pico-8 play session: hold ← + tap ❎

[t = 6 s] hold ← ~6s, tap ❎ ~10×
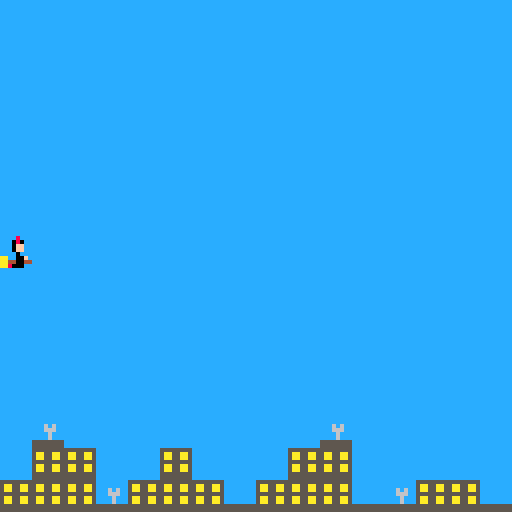

pico-8 cartridge
version 41
__lua__
--variables

function _init()
	player={
		sp=1,
		x=59,
		y=59,
		w=8,
		h=8,
		speed=3
	}	
	obsticles=0
end


-->8
--update and draw

function _update()
	player_update()
	player_animate()
end

function _draw()
	cls()
	palt(0,false)
	palt(13,true)
	map(0,0)
	spr(player.sp,player.x,player.y,1,1,player.flp)
end
-->8
--collisions

function collide_map(obj,aim,flag)
	--obj = {x,y,w,h}
	--aim = ⬅️,➡️,⬆️,⬇️
	
	local x=obj.x local y=obj.y
	local w=obj.w local h=obj.h
	
	local x1=0 local y1=0
	local x2=0 local y2=0
	
	if aim==⬅️ then
	 x1=x-1   y1=y
     x2=x     y2=y+h-1
	elseif aim==➡️ then
	 x1=x+w   y1=y
	 x2=x+w+1 y2=y+h+1
	elseif aim==⬆️ then
	 x1=x+1   y1=y-1
	 x2=x+w-1 y2=y
	elseif aim==⬇️ then
	 x1=x     y1=y+h
	 x2=x+w   y2=y+h
	end
	
	--pixels to tiles
	x1/=8 y1/=8
	x2/=8 y2/=8
	
	if fget(mget(x1,y1),flag)
	or fget(mget(x1,y2),flag)
	or fget(mget(x2,y1),flag)
	or fget(mget(x2,y2),flag) then
		return true
	end
	return false	
end
-->8
--player functions

function player_update()	
	--controls
	player.x-=update_movement(⬅️)
	player.x+=update_movement(➡️) 
	player.y+=update_movement(⬇️)
	player.y-=update_movement(⬆️) 

	--collision
	player.x=max(0,player.x)
	player.y=max(0,player.y)
	player.x=min(120,player.x)
	player.y=min(120,player.y)
end

function update_movement(direction)
	if btn(direction) then
		return player.speed
	end
	return 0
end

function player_animate()

end
__gfx__
00000000dddd8ddd0000000000000000000000000000000000000000000000000000000000000000000000000000000000000000000000000000000000000000
00000000ddd080dd0000000000000000000000000000000000000000000000000000000000000000000000000000000000000000000000000000000000000000
00700700ddd0ffdd0000000000000000000000000000000000000000000000000000000000000000000000000000000000000000000000000000000000000000
00077000ddd0ffdd0000000000000000000000000000000000000000000000000000000000000000000000000000000000000000000000000000000000000000
00077000dddd0ddd0000000000000000000000000000000000000000000000000000000000000000000000000000000000000000000000000000000000000000
00700700aadd00fd0000000000000000000000000000000000000000000000000000000000000000000000000000000000000000000000000000000000000000
00000000aa4400440000000000000000000000000000000000000000000000000000000000000000000000000000000000000000000000000000000000000000
00000000aa8000dd0000000000000000000000000000000000000000000000000000000000000000000000000000000000000000000000000000000000000000
00000000000000000000000000000000000000000000000000000000000000000000000000000000000000000000000000000000000000000000000000000000
00000000000000000000000000000000000000000000000000000000000000000000000000000000000000000000000000000000000000000000000000000000
00000000000000000000000000000000000000000000000000000000000000000000000000000000000000000000000000000000000000000000000000000000
00000000000000000000000000000000000000000000000000000000000000000000000000000000000000000000000000000000000000000000000000000000
00000000000000000000000000000000000000000000000000000000000000000000000000000000000000000000000000000000000000000000000000000000
00000000000000000000000000000000000000000000000000000000000000000000000000000000000000000000000000000000000000000000000000000000
00000000000000000000000000000000000000000000000000000000000000000000000000000000000000000000000000000000000000000000000000000000
00000000000000000000000000000000000000000000000000000000000000000000000000000000000000000000000000000000000000000000000000000000
00000000000000000000000000000000000000000000000000000000000000000000000000000000000000000000000000000000000000000000000000000000
00000000000000000000000000000000000000000000000000000000000000000000000000000000000000000000000000000000000000000000000000000000
00000000000000000000000000000000000000000000000000000000000000000000000000000000000000000000000000000000000000000000000000000000
00000000000000000000000000000000000000000000000000000000000000000000000000000000000000000000000000000000000000000000000000000000
00000000000000000000000000000000000000000000000000000000000000000000000000000000000000000000000000000000000000000000000000000000
00000000000000000000000000000000000000000000000000000000000000000000000000000000000000000000000000000000000000000000000000000000
00000000000000000000000000000000000000000000000000000000000000000000000000000000000000000000000000000000000000000000000000000000
00000000000000000000000000000000000000000000000000000000000000000000000000000000000000000000000000000000000000000000000000000000
00000000000000000000000000000000000000000000000000000000000000000000000000000000000000000000000000000000000000000000000000000000
00000000000000000000000000000000000000000000000000000000000000000000000000000000000000000000000000000000000000000000000000000000
00000000000000000000000000000000000000000000000000000000000000000000000000000000000000000000000000000000000000000000000000000000
00000000000000000000000000000000000000000000000000000000000000000000000000000000000000000000000000000000000000000000000000000000
00000000000000000000000000000000000000000000000000000000000000000000000000000000000000000000000000000000000000000000000000000000
00000000000000000000000000000000000000000000000000000000000000000000000000000000000000000000000000000000000000000000000000000000
00000000000000000000000000000000000000000000000000000000000000000000000000000000000000000000000000000000000000000000000000000000
00000000000000000000000000000000000000000000000000000000000000000000000000000000000000000000000000000000000000000000000000000000
55555555cccccccccccccccccccccccc555555550000000000000000000000000000000000000000000000000000000000000000000000000000000000000000
5aa55aa5cccccccccccccccccccccccc555555550000000000000000000000000000000000000000000000000000000000000000000000000000000000000000
5aa55aa5ccc6c6cccccccccccccccccc555555550000000000000000000000000000000000000000000000000000000000000000000000000000000000000000
55555555ccc666cccccccccccccccccc555555550000000000000000000000000000000000000000000000000000000000000000000000000000000000000000
5aa55aa5cccc6ccccccccccccccccccc555555550000000000000000000000000000000000000000000000000000000000000000000000000000000000000000
5aa55aa5cccc6ccccccccccccccccccc555555550000000000000000000000000000000000000000000000000000000000000000000000000000000000000000
555555555555555555555555cccccccc555555550000000000000000000000000000000000000000000000000000000000000000000000000000000000000000
555555555555555555555555cccccccc555555550000000000000000000000000000000000000000000000000000000000000000000000000000000000000000
00000000000000000000000000000000000000000000000000000000000000000000000000000000000000000000000000000000000000000000000000000000
00000000000000000000000000000000000000000000000000000000000000000000000000000000000000000000000000000000000000000000000000000000
00000000000000000000000000000000000000000000000000000000000000000000000000000000000000000000000000000000000000000000000000000000
00000000000000000000000000000000000000000000000000000000000000000000000000000000000000000000000000000000000000000000000000000000
00000000000000000000000000000000000000000000000000000000000000000000000000000000000000000000000000000000000000000000000000000000
00000000000000000000000000000000000000000000000000000000000000000000000000000000000000000000000000000000000000000000000000000000
00000000000000000000000000000000000000000000000000000000000000000000000000000000000000000000000000000000000000000000000000000000
00000000000000000000000000000000000000000000000000000000000000000000000000000000000000000000000000000000000000000000000000000000
00000000000000000000000000000000000000000000000000000000000000000000000000000000000000000000000000000000000000000000000000000000
00000000000000000000000000000000000000000000000000000000000000000000000000000000000000000000000000000000000000000000000000000000
00000000000000000000000000000000000000000000000000000000000000000000000000000000000000000000000000000000000000000000000000000000
00000000000000000000000000000000000000000000000000000000000000000000000000000000000000000000000000000000000000000000000000000000
00000000000000000000000000000000000000000000000000000000000000000000000000000000000000000000000000000000000000000000000000000000
00000000000000000000000000000000000000000000000000000000000000000000000000000000000000000000000000000000000000000000000000000000
00000000000000000000000000000000000000000000000000000000000000000000000000000000000000000000000000000000000000000000000000000000
00000000000000000000000000000000000000000000000000000000000000000000000000000000000000000000000000000000000000000000000000000000
00000000000000000000000000000000000000000000000000000000000000000000000000000000000000000000000000000000000000000000000000000000
00000000000000000000000000000000000000000000000000000000000000000000000000000000000000000000000000000000000000000000000000000000
00000000000000000000000000000000000000000000000000000000000000000000000000000000000000000000000000000000000000000000000000000000
00000000000000000000000000000000000000000000000000000000000000000000000000000000000000000000000000000000000000000000000000000000
00000000000000000000000000000000000000000000000000000000000000000000000000000000000000000000000000000000000000000000000000000000
00000000000000000000000000000000000000000000000000000000000000000000000000000000000000000000000000000000000000000000000000000000
00000000000000000000000000000000000000000000000000000000000000000000000000000000000000000000000000000000000000000000000000000000
00000000000000000000000000000000000000000000000000000000000000000000000000000000000000000000000000000000000000000000000000000000
13131313131313131313131313131313131313131313131313131313131313131313131313131313131313131313131313000000000000000000000000000000
00000000000000000000000000000000000000000000000000000000000000000000000000000000000000000000000000000000000000000000000000000000
13131313131313131313131313131313131313131313131313131313131313131313131313131313131313131313131313000000000000000000000000000000
00000000000000000000000000000000000000000000000000000000000000000000000000000000000000000000000000000000000000000000000000000000
13131313131313131313131313131313131313131313131313131313131313131313131313131313131313131313131313000000000000000000000000000000
00000000000000000000000000000000000000000000000000000000000000000000000000000000000000000000000000000000000000000000000000000000
13131313131313131313131313131313131313131313131313131313131313131313131313131313131313131313131313000000000000000000000000000000
__gff__
0000000000000000000000000000000000000000000000000000000000000000000000000000000000000000000000000000000000000000000000000000000000000000010000000000000000000000000000000000000000000000000000000000000000000000000000000000000000000000000000000000000000000000
0000000000000000000000000000000000000000000000000000000000000000000000000000000000000000000000000000000000000000000000000000000000000000000000000000000000000000000000000000000000000000000000000000000000000000000000000000000000000000000000000000000000000000
__map__
4343434343434343434343434343434344000000000000000000000000000000000000000000000000000000000000000000000000000000000000000000000000000000000000000000000000000000000000000000000000000000000000000000000000000000000000000000000000000000000000000000000000000000
4343434343434343434343434343434344000000000000000000000000000000000000000000000000000000000000000000000000000000000000000000000000000000000000000000000000000000000000000000000000000000000000000000000000000000000000000000000000000000000000000000000000000000
4343434343434343434343434343434344313131313131313131313131313131313131313131313131313131313131313100000000000000000000000000000000000000000000000000000000000000000000000000000000000000000000000000000000000000000000000000000000000000000000000000000000000000
4343434343434343434343434343434344313131313131313131313131313131313131313131313131313131313131313100000000000000000000000000000000000000000000000000000000000000000000000000000000000000000000000000000000000000000000000000000000000000000000000000000000000000
4343434343434343434343434343434344313131313131313131313131313131313131313131313131313131313131313100000000000000000000000000000000000000000000000000000000000000000000000000000000000000000000000000000000000000000000000000000000000000000000000000000000000000
4343434343434343434343434343434344313131313131313131313131313131313131313131313131313131313131313100000000000000000000000000000000000000000000000000000000000000000000000000000000000000000000000000000000000000000000000000000000000000000000000000000000000000
4343434343434343434343434343434344434343434343433131313131313131313131313131313131313131313131313100000000000000000000000000000000000000000000000000000000000000000000000000000000000000000000000000000000000000000000000000000000000000000000000000000000000000
4343434343434343434343434343434344434343434343433131313131313131313131313131313131313131313131313100000000000000000000000000000000000000000000000000000000000000000000000000000000000000000000000000000000000000000000000000000000000000000000000000000000000000
4343434343434343434343434343434344434343434343433131313131313131313131313131313131313131313131313100000000000000000000000000000000000000000000000000000000000000000000000000000000000000000000000000000000000000000000000000000000000000000000000000000000000000
4343434343434343434343434343434344434343434343433131313131313131313131313131313131313131313131313100000000000000000000000000000000000000000000000000000000000000000000000000000000000000000000000000000000000000000000000000000000000000000000000000000000000000
4343434343434343434343434343434344434343434343433131313131313131313131313131313131313131313131313100000000000000000000000000000000000000000000000000000000000000000000000000000000000000000000000000000000000000000000000000000000000000000000000000000000000000
4343434343434343434343434343434344434343434343433131313131313131313131313131313131313131313131313100000000000000000000000000000000000000000000000000000000000000000000000000000000000000000000000000000000000000000000000000000000000000000000000000000000000000
4343434343434343434343434343434344434343434343434343313131313131313131313131313131313131313131313100000000000000000000000000000000000000000000000000000000000000000000000000000000000000000000000000000000000000000000000000000000000000000000000000000000000000
4341434343434343434341434343434344434343434343434343313131313131313131313131313131313131313131313100000000000000000000000000000000000000000000000000000000000000000000000000000000000000000000000000000000000000000000000000000000000000000000000000000000000000
4340404343404343434040434343434344434343434343434343313131313131313131313131313131313131313131313100000000000000000000000000000000000000000000000000000000000000000000000000000000000000000000000000000000000000000000000000000000000000000000000000000000000000
4040404140404042404040424140404244424242424242424343313131313131313131313131313131313131313131313100000000000000000000000000000000000000000000000000000000000000000000000000000000000000000000000000000000000000000000000000000000000000000000000000000000000000
4444444444444444444444444444444444434342424243434343313131313131313131313131313131313131313131313100000000000000000000000000000000000000000000000000000000000000000000000000000000000000000000000000000000000000000000000000000000000000000000000000000000000000
4343434343434343434343434343434343434343434343434343313131313131313131313131313131313131313131313100000000000000000000000000000000000000000000000000000000000000000000000000000000000000000000000000000000000000000000000000000000000000000000000000000000000000
4343434343434343434343434343434343434343434343434343313131313131313131313131313131313131313131313100000000000000000000000000000000000000000000000000000000000000000000000000000000000000000000000000000000000000000000000000000000000000000000000000000000000000
4343434343434343434343434343434343434343434343434343313131313131313131313131313131313131313131313100000000000000000000000000000000000000000000000000000000000000000000000000000000000000000000000000000000000000000000000000000000000000000000000000000000000000
4343434343434343434343434343434343434343434343434343313131313131313131313131313131313131313131313100000000000000000000000000000000000000000000000000000000000000000000000000000000000000000000000000000000000000000000000000000000000000000000000000000000000000
4343434343434343434343434343433131313131313131313131313131313131313131313131313131313131313131313100000000000000000000000000000000000000000000000000000000000000000000000000000000000000000000000000000000000000000000000000000000000000000000000000000000000000
3131313131313131313131313131313131313131313131313131313131313131313131313131313131313131313131313100000000000000000000000000000000000000000000000000000000000000000000000000000000000000000000000000000000000000000000000000000000000000000000000000000000000000
3131313131313131313131313131313131313131313131313131313131313131313131313131313131313131313131313100000000000000000000000000000000000000000000000000000000000000000000000000000000000000000000000000000000000000000000000000000000000000000000000000000000000000
3131313131313131313131313131313131313131313131313131313131313131313131313131313131313131313131313100000000000000000000000000000000000000000000000000000000000000000000000000000000000000000000000000000000000000000000000000000000000000000000000000000000000000
3131313131313131313131313131313131313131313131313131313131313131313131313131313131313131313131313100000000000000000000000000000000000000000000000000000000000000000000000000000000000000000000000000000000000000000000000000000000000000000000000000000000000000
3131313131313131313131313131313131313131313131313131313131313131313131313131313131313131313131313100000000000000000000000000000000000000000000000000000000000000000000000000000000000000000000000000000000000000000000000000000000000000000000000000000000000000
3131313131313131313131313131313131313131313131313131313131313131313131313131313131313131313131313100000000000000000000000000000000000000000000000000000000000000000000000000000000000000000000000000000000000000000000000000000000000000000000000000000000000000
3131313131313131313131313131313131313131313131313131313131313131313131313131313131313131313131313100000000000000000000000000000000000000000000000000000000000000000000000000000000000000000000000000000000000000000000000000000000000000000000000000000000000000
3131313131313131313131313131313131313131313131313131313131313131313131313131313131313131313131313100000000000000000000000000000000000000000000000000000000000000000000000000000000000000000000000000000000000000000000000000000000000000000000000000000000000000
3131313131313131313131313131313131313131313131313131313131313131313131313131313131313131313131313100000000000000000000000000000000000000000000000000000000000000000000000000000000000000000000000000000000000000000000000000000000000000000000000000000000000000
3131313131313131313131313131313131313131313131313131313131313131313131313131313131313131313131313100000000000000000000000000000000000000000000000000000000000000000000000000000000000000000000000000000000000000000000000000000000000000000000000000000000000000
